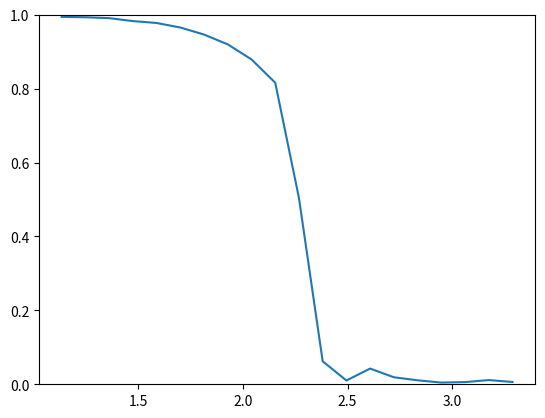

Here is the Python script that generated this plot:
# # To add a new cell, type '#%%'
# # To add a new markdown cell, type '#%% [markdown]'
# import os
import numpy as np
# from tqdm import tqdm
import matplotlib.pyplot as plt
# import os, sys

# H_s = list(np.linspace(-0.20, 0.20, 80))
# T_Tcs = list(np.linspace(0.2, 1.8, 80))

# # energies = []
# spins   = []

# for h in (H_s):
#     # res_e = []
#     # res_s = []
#     print("echo '{0} {1} {2} {3} {4} {5}' | .\IsingMonteCarlo.exe".format(h,1,0.2*2.268, 1.8*2.268, 5, 200000))#.readlines() # removed "\n"
#     # spin = list(map(lambda x:float(x[:-1]), content))
#     # res_e.append(energy)    # energies.append(res_e)
#     # spin.append(spin)

# # energy_array = np.array(energy)
# spins_array = np.array(spins)
# plt.imshow(spins_array, cmap=plt.get_cmap("bwr"), vmin=-1, vmax=1)
# # plt.xticks(range(80),[None if x % 20 != 0 else "{:.4f}".format(H_s[x]) for x in range(80)])
# # plt.yticks(range(80),[None if x % 10 != 0 else "{:.4f}".format(T_Tcs[::-1][x]) for x in range(80)])
# plt.colorbar()
# plt.ylabel("$T$")
# plt.xlabel("$\\frac{H}{J}$")
# plt.show()
M = [0.994049,
0.993042,
0.990631,
0.982666,
0.977539,
0.965302,
0.946228,
0.919647,
0.878998,
0.815857,
0.503845,
0.062103,
0.010254,
0.042511,
0.018951,
0.010773,
0.004608,
0.005920,
0.011353,
0.006195]
T = [ 1.134000,
1.247400,
1.360800,
1.474200,
1.587600,
1.701000,
1.814400,
1.927800,
2.041200,
2.154600,
2.268000,
2.381400,
2.494800,
2.608200,
2.721600,
2.835000,
2.948400,
3.061800,
3.175200,
3.288600]
plt.plot(T, M)
plt.ylim(0,1)
plt.show()